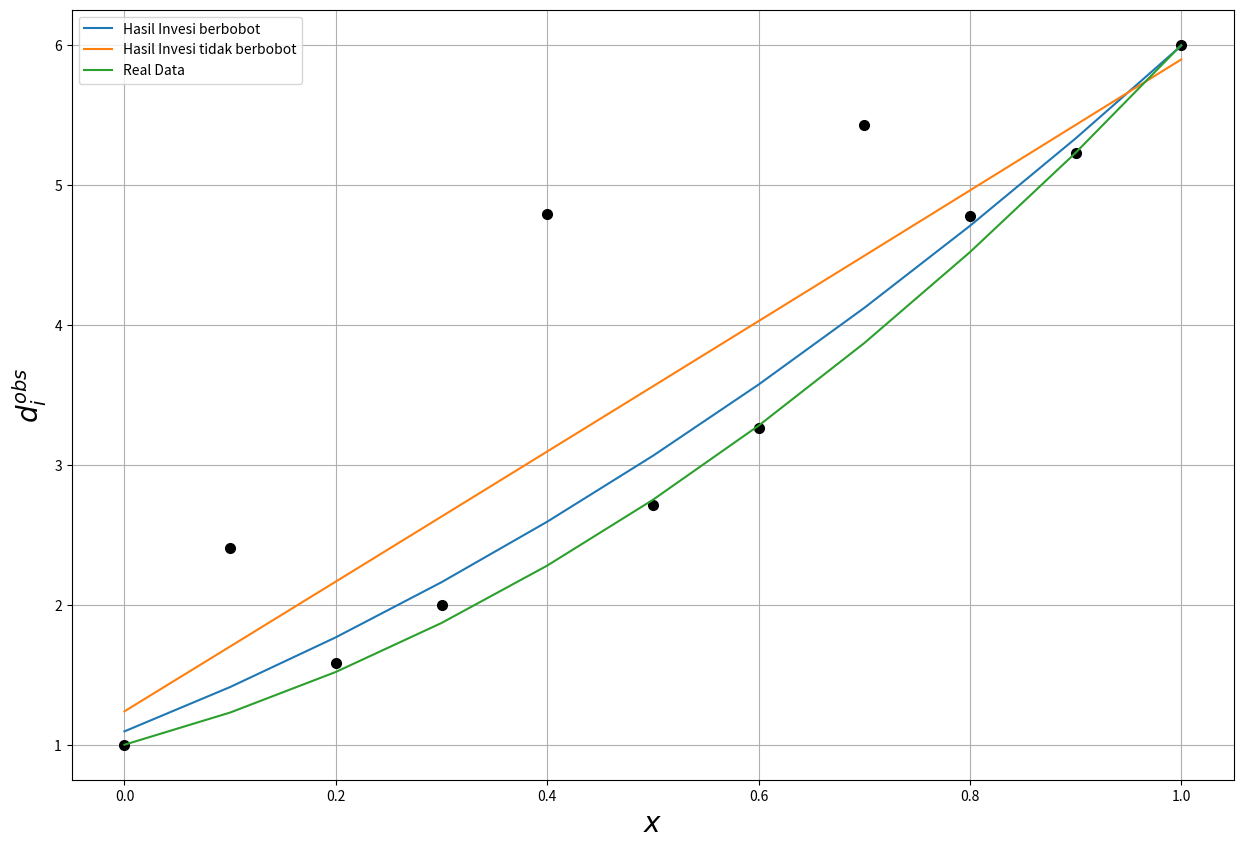

Here is the Python script that generated this plot:
import numpy as np
import matplotlib.pyplot as plt
import random

x_est = np.arange(0,1+0.1,0.1)
N = len(x_est)
#print(x_est)
#print(N)
d = 1 + 2*(x_est) + 3*(x_est)**2
#print(d)
for i in range(N):
    d[i]+= random.gauss (0.0,0.1)

#Inversi Berbobot
#ForWeight
d[1] = 2*d[1]
d[4] = 2*d[4]
d[7] = 2*d[5]

C = np.identity(N)
C[1][1] = (2*C[1][1])**2
C[4][4] = (2*C[4][4])**2
C[7][7] = (2*C[7][7])**2
CInv = np.linalg.inv(C)
G = np.ones((N,3))
G[:,1] = x_est
G[:,2] = x_est**2
GT = np.transpose(G)
GTCInvGinv = np.linalg.inv(np.dot(np.dot(GT,CInv),G))
GTCInvD = np.dot(np.dot(GT,CInv),d)
m_est = np.dot(GTCInvGinv,GTCInvD)
print(m_est)

#Inversi tidak menggunakan bobot
G = np.ones((N,3))
G[:,1] = x_est
G[:,2] = x_est**2
GT = np.transpose(G)
GTGInv = np.linalg.inv(np.dot(GT,G))
GTD = np.dot(GT,d)
m_est_normal = np.dot(GTGInv,GTD)

#Predicted
x = np.arange(0,max(x_est)+0.1,0.1)
y = m_est[0] + m_est[1]*x + m_est[2]*x**2
y_normal = m_est_normal[0] + m_est_normal[1]*x + m_est_normal[2]*x**2
xtrue = np.arange(0,1+0.1,0.1)
ytrue = 1 + 2*(xtrue) + 3*(xtrue)**2

plt.subplots(figsize=(15,10))
plt.plot(x_est,d,"ko",markersize=7)
plt.plot(x,y,label="Hasil Invesi berbobot")
plt.plot(x,y_normal,label="Hasil Invesi tidak berbobot")
plt.plot(xtrue,ytrue,label="Real Data")
plt.grid()
plt.xlabel(r"$x$",fontsize=20)
plt.ylabel(r"$d_i^{obs}$",fontsize=20)
plt.legend()
plt.show()
